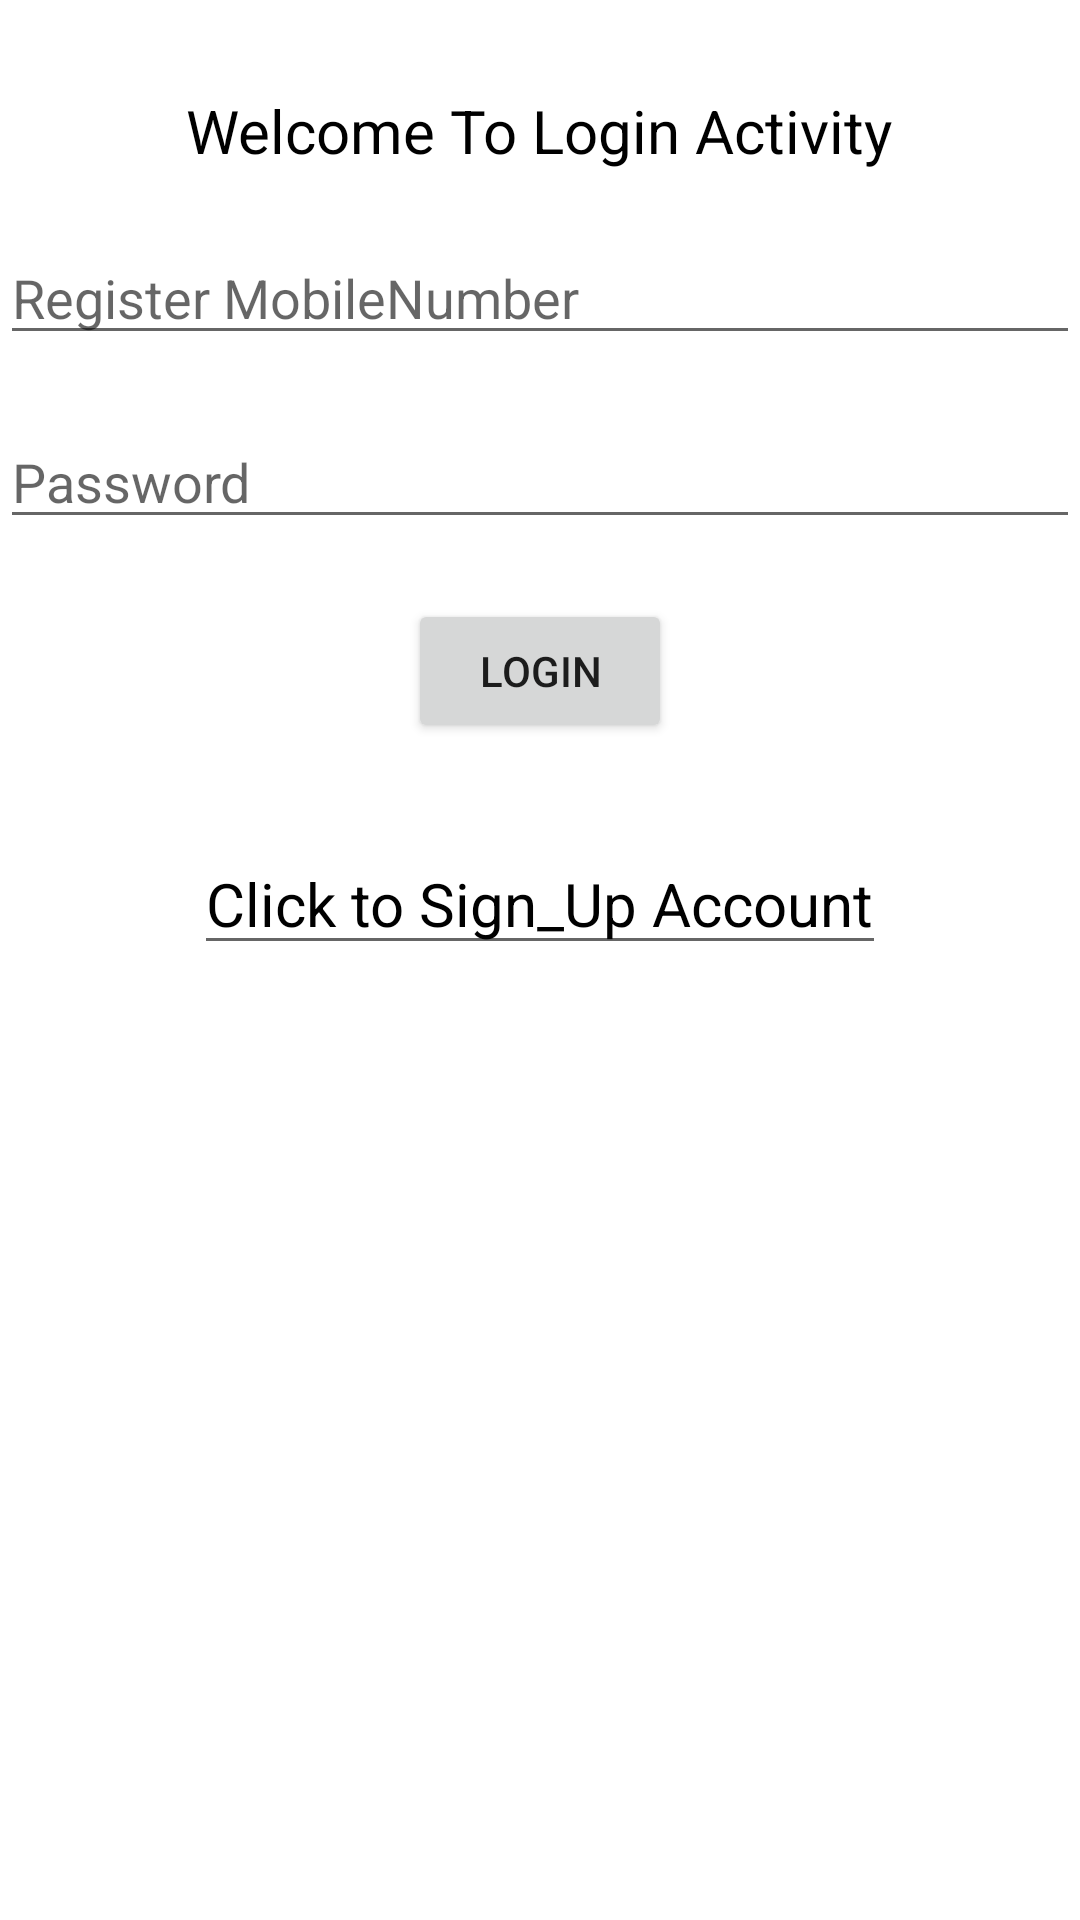

Here is an Android app screen rendered from its layout file. Give the layout XML and the strings, colors and styles it references.
<!-- AndroidManifest.xml: application theme Theme.HaqDarshak_Assignment -->
<!-- res/layout/activity_main.xml -->
<?xml version="1.0" encoding="utf-8"?>
<RelativeLayout xmlns:android="http://schemas.android.com/apk/res/android"
    xmlns:app="http://schemas.android.com/apk/res-auto"
    xmlns:tools="http://schemas.android.com/tools"
    android:layout_width="match_parent"
    android:layout_height="match_parent"
    tools:context=".MainActivity">

    <TextView
        android:layout_width="wrap_content"
        android:layout_height="wrap_content"
        android:text="Welcome To Login Activity"
        android:id="@+id/tv"
        android:layout_centerHorizontal="true"
        android:layout_marginTop="30dp"
        android:textSize="20dp"
        android:textColor="#000"
        />

   <EditText
       android:layout_width="match_parent"
       android:layout_height="wrap_content"
       android:layout_below="@+id/tv"
       android:layout_marginTop="20dp"
       android:hint="Register MobileNumber"
       android:id="@+id/Rmobile"

       />
    <EditText
        android:layout_width="match_parent"
        android:layout_height="wrap_content"
        android:layout_below="@+id/Rmobile"
        android:layout_marginTop="20dp"
        android:hint="Password"
        android:id="@+id/Rpass"

        />
    <Button
        android:layout_width="wrap_content"
        android:layout_height="wrap_content"
        android:id="@+id/login"
        android:layout_below="@+id/Rpass"
        android:layout_centerHorizontal="true"
        android:layout_marginTop="20dp"
        android:text="Login"
    />

    <EditText
        android:layout_width="wrap_content"
        android:layout_height="wrap_content"
        android:text="Click to Sign_Up Account"
        android:layout_below="@+id/login"
        android:layout_marginTop="30dp"
        android:layout_centerHorizontal="true"
        android:textColor="#000"
        android:id="@+id/txtsign"
        android:textSize="20dp"
        />

</RelativeLayout>
<!-- resources referenced by this layout -->
<resources>
  <style name="Theme.HaqDarshak_Assignment" parent="Theme.MaterialComponents.DayNight.DarkActionBar">
          
          <item name="colorPrimary">@color/purple_500</item>
          <item name="colorPrimaryVariant">@color/purple_700</item>
          <item name="colorOnPrimary">@color/white</item>
          
          <item name="colorSecondary">@color/teal_200</item>
          <item name="colorSecondaryVariant">@color/teal_700</item>
          <item name="colorOnSecondary">@color/black</item>
          
          <item name="android:statusBarColor" tools:targetApi="l">?attr/colorPrimaryVariant</item>
          
      </style>
  <!-- not gathered from this repository: default colours our renderer supplied (Android Studio template values) -->
  <color name="purple_500">#FF6200EE</color>
  <color name="purple_700">#FF3700B3</color>
  <color name="teal_200">#FF03DAC5</color>
  <color name="teal_700">#FF018786</color>
  <color name="black">#FF000000</color>
  <color name="white">#FFFFFFFF</color>
</resources>
